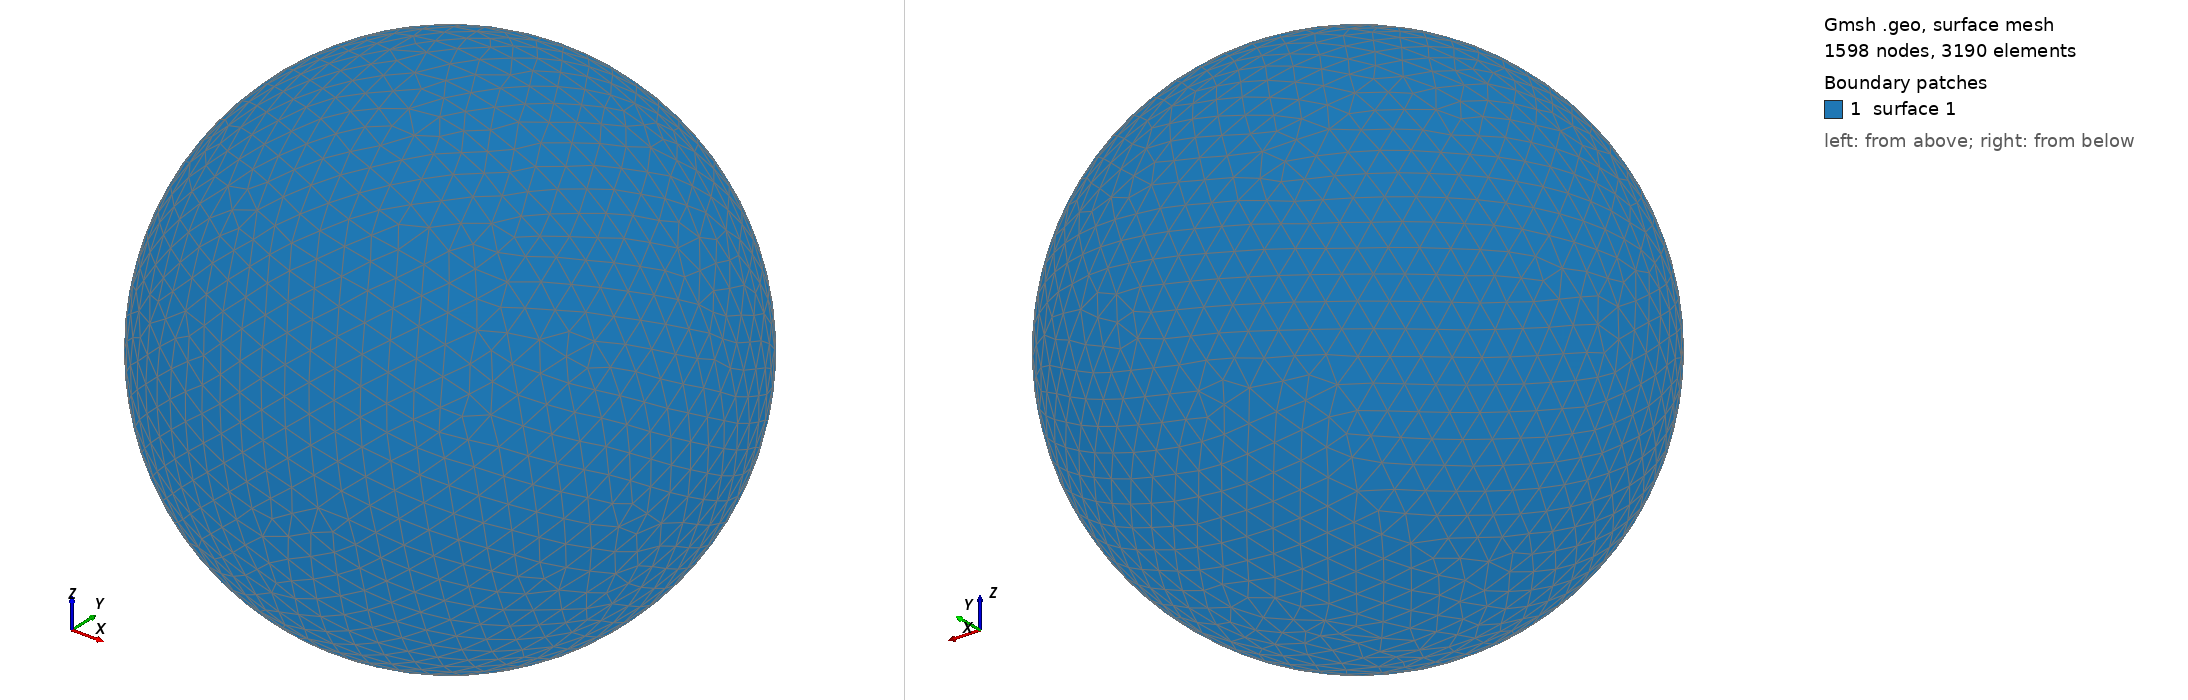

Gmsh geometry script, surface-meshed: 1598 nodes, 3190 surface elements. Boundary patches (legend numbers): 1 surface 1. Left view from above one corner, right view from below the opposite corner. The script declares no physical surfaces, so the legend lists its geometric surfaces. The drawing asked Gmsh for element sizes between 1% and 20% of the model's largest extent; the script's own settings can give other sizes.

=== shot1784.geo (drawn) ===
SetFactory("OpenCASCADE");
Point(1) = {0,0,0,0};
Sphere(1) = {0,0,0,0.08047000};
MeshSize{ PointsOf{ Surface{:}; } } = 0.008047000;
Mesh.ElementOrder=1;
Mesh.Format=39;
